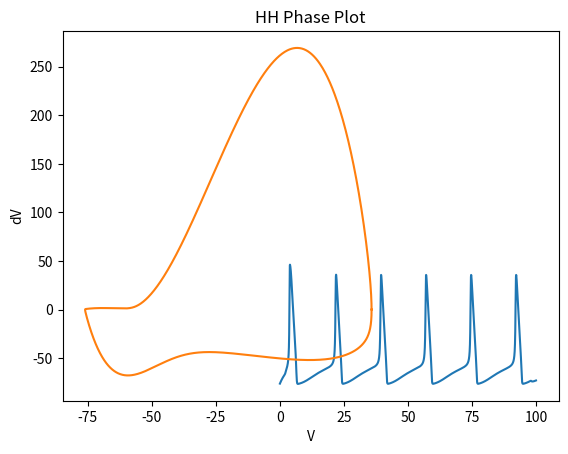

This chart was generated by the following Python code:
#!/usr/bin/env python3
# -*- coding: utf-8 -*-
"""
Created on Thu Feb  9 15:11:03 2023

@author: elisabethlawton
"""


import numpy as np
import matplotlib.pyplot as plt
from scipy.integrate import solve_ivp

# Constants 

g_na = 120    # mS/cm2
g_k = 36     # mS/cm2
gleak = 0.3  # mS/cm2
Cm = 1.0        # 1uF/cm2

## Reversal potentials
Eleak = -54.3  # mV
ENa = 50.0     # mV
EK = -77.5     # mV

I = 0.1

def alphan(v):
    return 0.01 * (-(v - -65.0) + 10)/ (np.exp((-(v - -65.0) + 10)/10.0) - 1)

def alpham(v):
    return 0.1 * (-(v - -65.0) + 25.0) / (np.exp((-(v + 65.0) + 25) / 10.0) - 1)

def alphah(v):
    return 0.07 * np.exp(-0.05*(v+60))

def betan(v):
    return 0.125 * np.exp(-(v + 65.0) / 80.0)

def betam(v):
    return  4 * np.exp(-(v + 65.0) / 18.0)

def betah(v):
    return 1.0 / (np.exp((-(v + 65.0) + 30.0) / 10.0) + 1)


#additional function to make list of t values with input: desired spikes plus 1

def spike_tvalues(spikes):    
    spikes_list = []
    global tspan
    #creating a list of the t-values of each spike
    for int in range(spikes):
        spike_t = ( tspan[1]//spikes)*(int+1)
        spikes_list.append(spike_t)
    return spikes_list
    
#simple step input current 
def I_input(t):
    if 2.0 < t < 98.0 :
        return 5.0
    return 0.0


def HH(t,y):
    m, h, n, v = y

    INa = (g_na * m**3 *h)*(v-ENa)
    IK = (g_k * n**4) * (v-EK)
    ILeak = gleak * (v-Eleak)

       # calculate gating (n,m,h) derivatives
    
    dn = alphan(v) * (1-n) - betan(v) * n
    dm = alpham(v) * (1-m) - betam(v) * m
    dh = alphah(v) * (1-h) - betah(v) * h

    # calculate voltage (V) derivative

    dV = (1/Cm) * (I_input(t) - INa - IK - ILeak)

    # return derivatives
    
    dy = [dm, dh, dn, dV]
    
    return dy

V_initial = -75.9052784 #taken from print(sol.y[3]) with the version 1 t input

n_inf = alphan(V_initial) / (alphan(V_initial) + betan(V_initial))
m_inf = alpham(V_initial) / (alpham(V_initial) + betam(V_initial))
h_inf = alphah(V_initial) / (alphah(V_initial) + betah(V_initial))

init_cond = [m_inf, h_inf, n_inf, V_initial]

tspan = [0.00,100.00]


sol = solve_ivp(HH, tspan, init_cond, method='RK45', max_step=0.001, first_step=0.001)

# plt.plot(sol.t, sol.y[0,:])
# plt.plot(sol.t, sol.y[1,:])
# plt.plot(sol.t, sol.y[2,:])
plt.plot(sol.t, sol.y[3,:]) #plotting t vs V
# # plt.legend(['m', 'h', 'n','v'], shadow=True)
plt.title('HH')
plt.xlabel("Time (ms)")
plt.ylabel('mV')
plt.show()

#trying to find peaks
from scipy.signal import find_peaks

Vsoln = sol.y[3,:]
V = Vsoln.tolist()

#handling the output of find peaks by turning it into a list
find_peaks_output = find_peaks(sol.y[3,:], height=-30, distance=1, prominence=20)
peaks_list = []
for item in find_peaks_output[0]:
    peaks_list.append(item)

# # validation of peak detection
# plt.plot(sol.t, sol.y[3,:])
# plt.plot(sol.t[peaks_list], sol.y[3,peaks_list], '.r')
# plt.show()

derivative = np.gradient(sol.y[3,:], sol.t)
dV = derivative.tolist()

# dV_new = np.zeros(np.shape(sol.y))
# for i in range(np.shape(sol.t)[0]):
#     dV_new[:, i] = HH(sol.t[i],sol.y[:, i])


init_index = peaks_list[-2]
fin_index = peaks_list[-1]


V_segment = V[init_index:fin_index]
dV_segment = dV[init_index:fin_index]
# dV_segment = dV_new[3, init_index:fin_index]

#plotting the phase portrait or phase plane diagram
plt.plot(V_segment,dV_segment)
# plt.plot(V,dV)
plt.title("HH Phase Plot")
plt.xlabel("V")
plt.ylabel('dV')
plt.show

# plt.plot(V)
# plt.plot(np.gradient(V))
# plt.show



